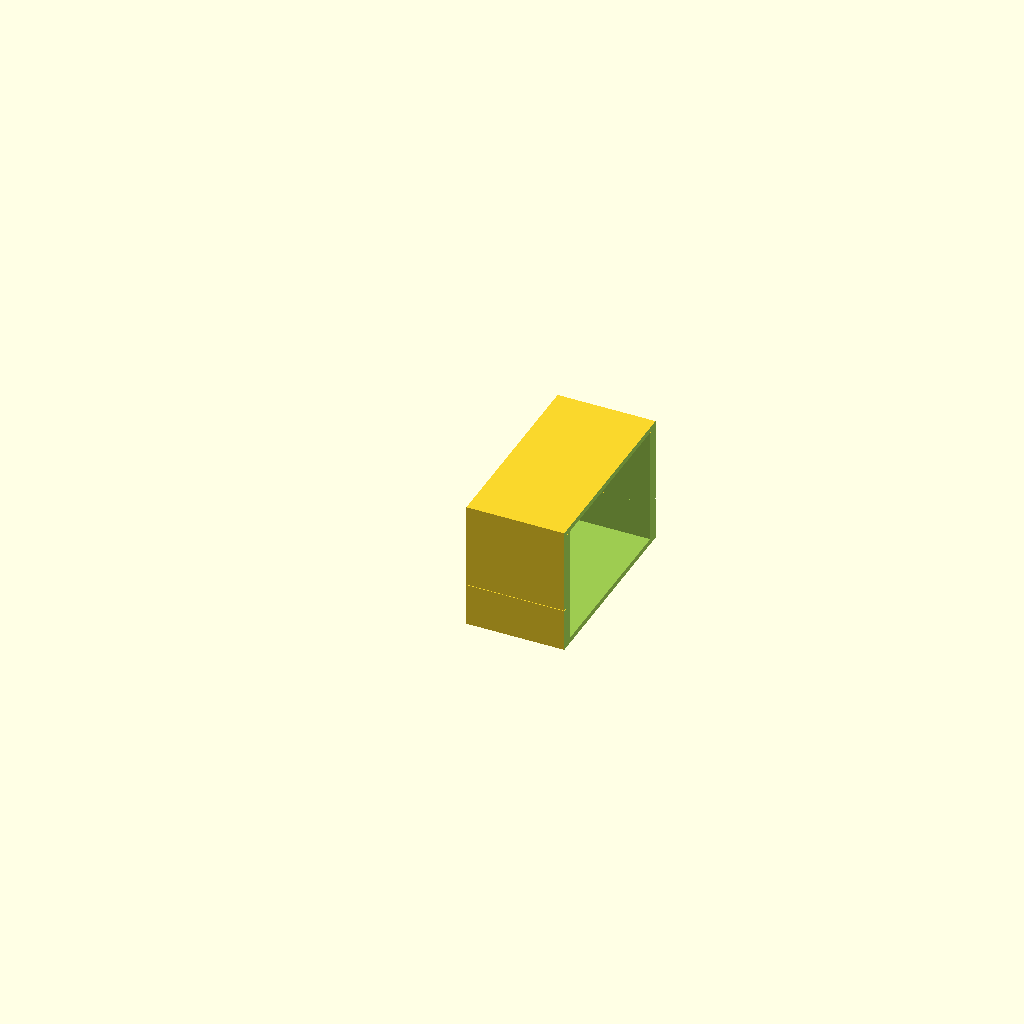
Cell 1: the model at its default parameters.
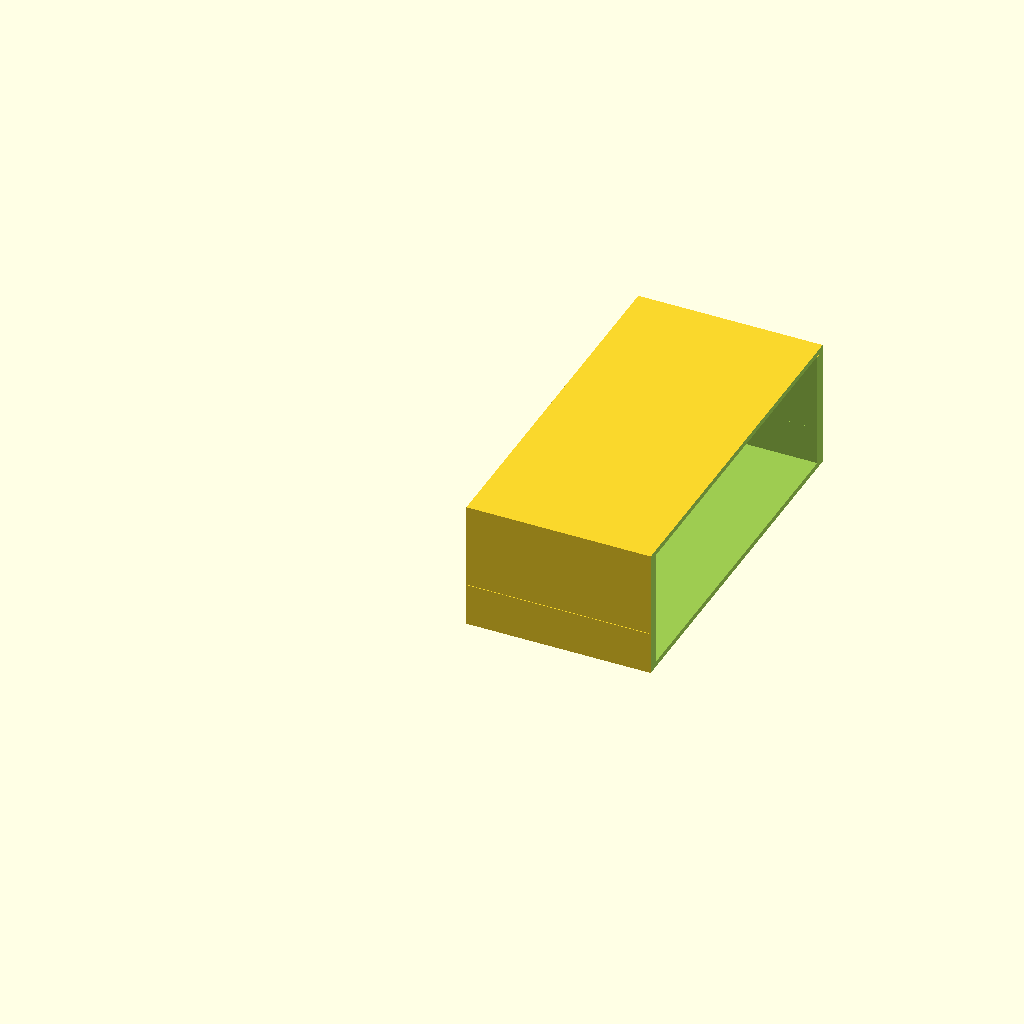
Cell 2: iw = 106 (everything else at default).
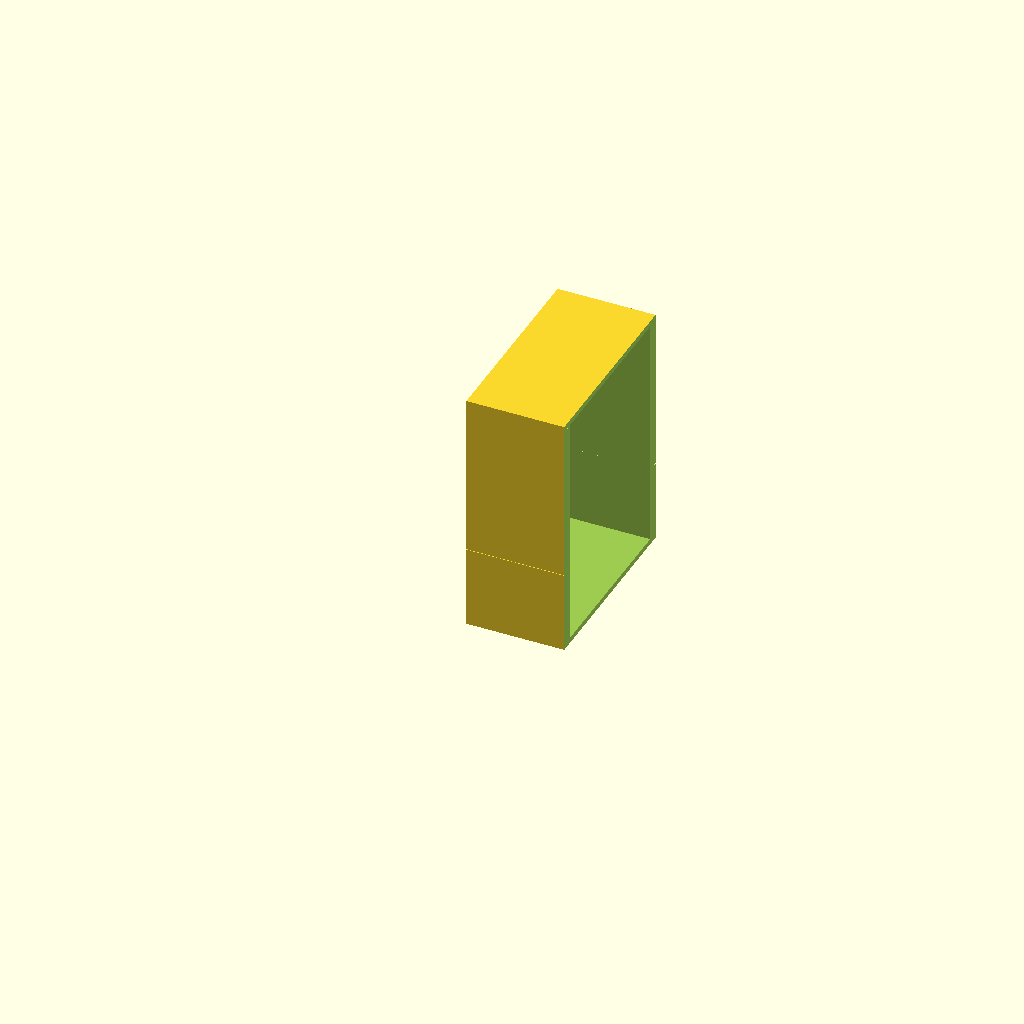
Cell 3: ih = 72 (everything else at default).
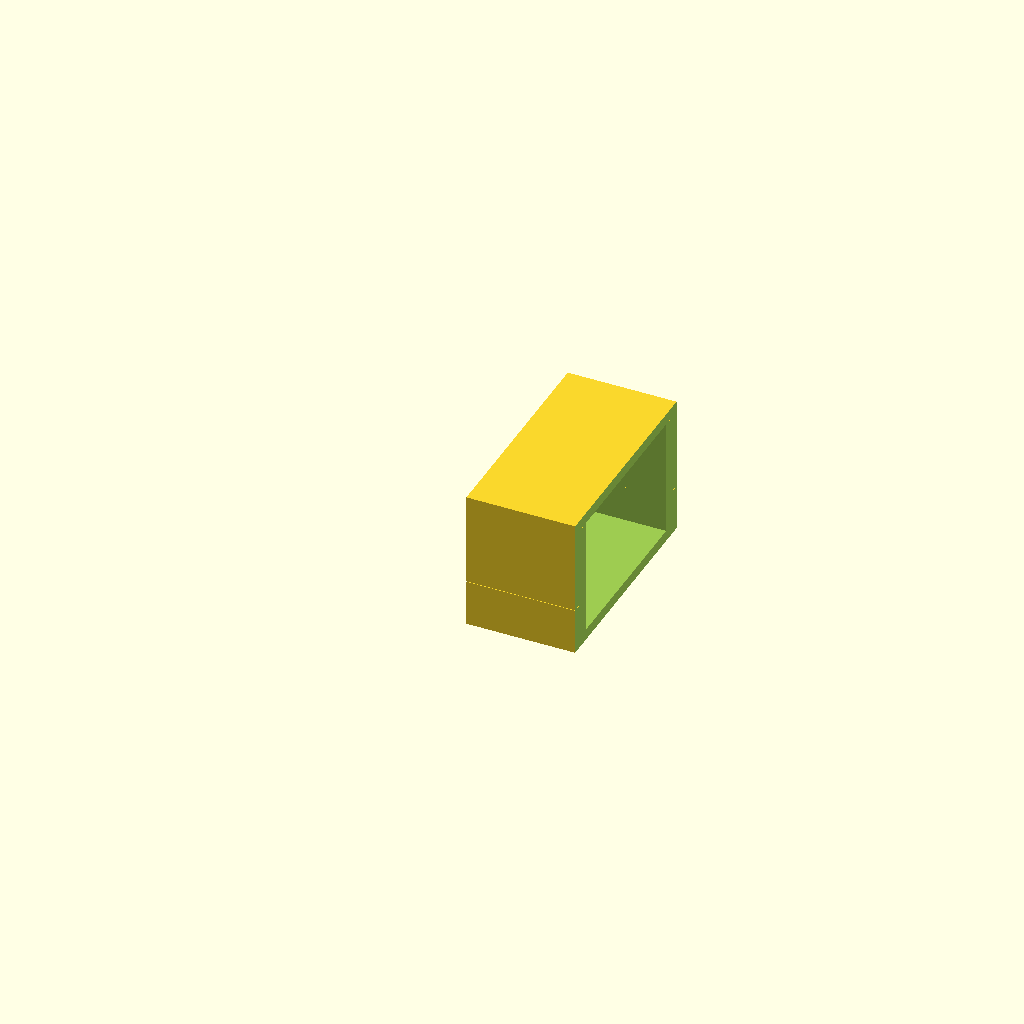
Cell 4: twt = 3.34 (everything else at default).
All cells are drawn from one camera (rotation 55°, 0°, 25°, orthographic, colour scheme Cornfield), so only the parameter changes between them.
OpenSCAD source file padded_box.scad:
iw = 53;
ih = 36;
twt = 1.67;
slop = .15;
frac = 0.3333333333333333;//[0.08333333333333333:0.08333333333333333:1]
oh = ih + 2 * twt + slop;
ow = iw + 4 * twt + 2 * slop;
module bottom() {
    difference() {
        union() {
            translate([twt + slop, twt + slop, 0]) cube([iw + 2 * twt, iw + 2 * twt, ih + 1 * twt]);
            translate([0, 0, 0]) cube([ow, ow, (oh - slop) * frac]);
        }
        translate([2 * twt + slop, 2 * twt + slop, twt]) cube([iw, iw, ih + .01]);
    }
}
module top() {
    difference() {
        cube([ow, ow, (oh - slop) * (1 - frac)]);
        translate([twt, twt, - .01]) cube([ow - 2 * twt, ow - 2 * twt, (oh - slop) * (1 - frac) - twt]);
    }
}

if($preview) difference() {
    union() {
        bottom();
        translate([0, 0, oh - (oh - slop) * (1 - frac)]) top();
    }
    translate([ow / 2, - 1, - 1]) cube(ow * 2);
} else {
        translate([3,0,0]) bottom();
        translate([-ow-3,0,(oh - slop) * (1 - frac)]) mirror([0,0,1]) top();
}
Parameter table extracted from the source (name, type, default, range or options):
iw: number, default 53
ih: number, default 36
twt: number, default 1.67
slop: number, default 0.15
frac: number, default 0.3333333333333333, range 0.08333333333333333 to 1, step 0.08333333333333333
